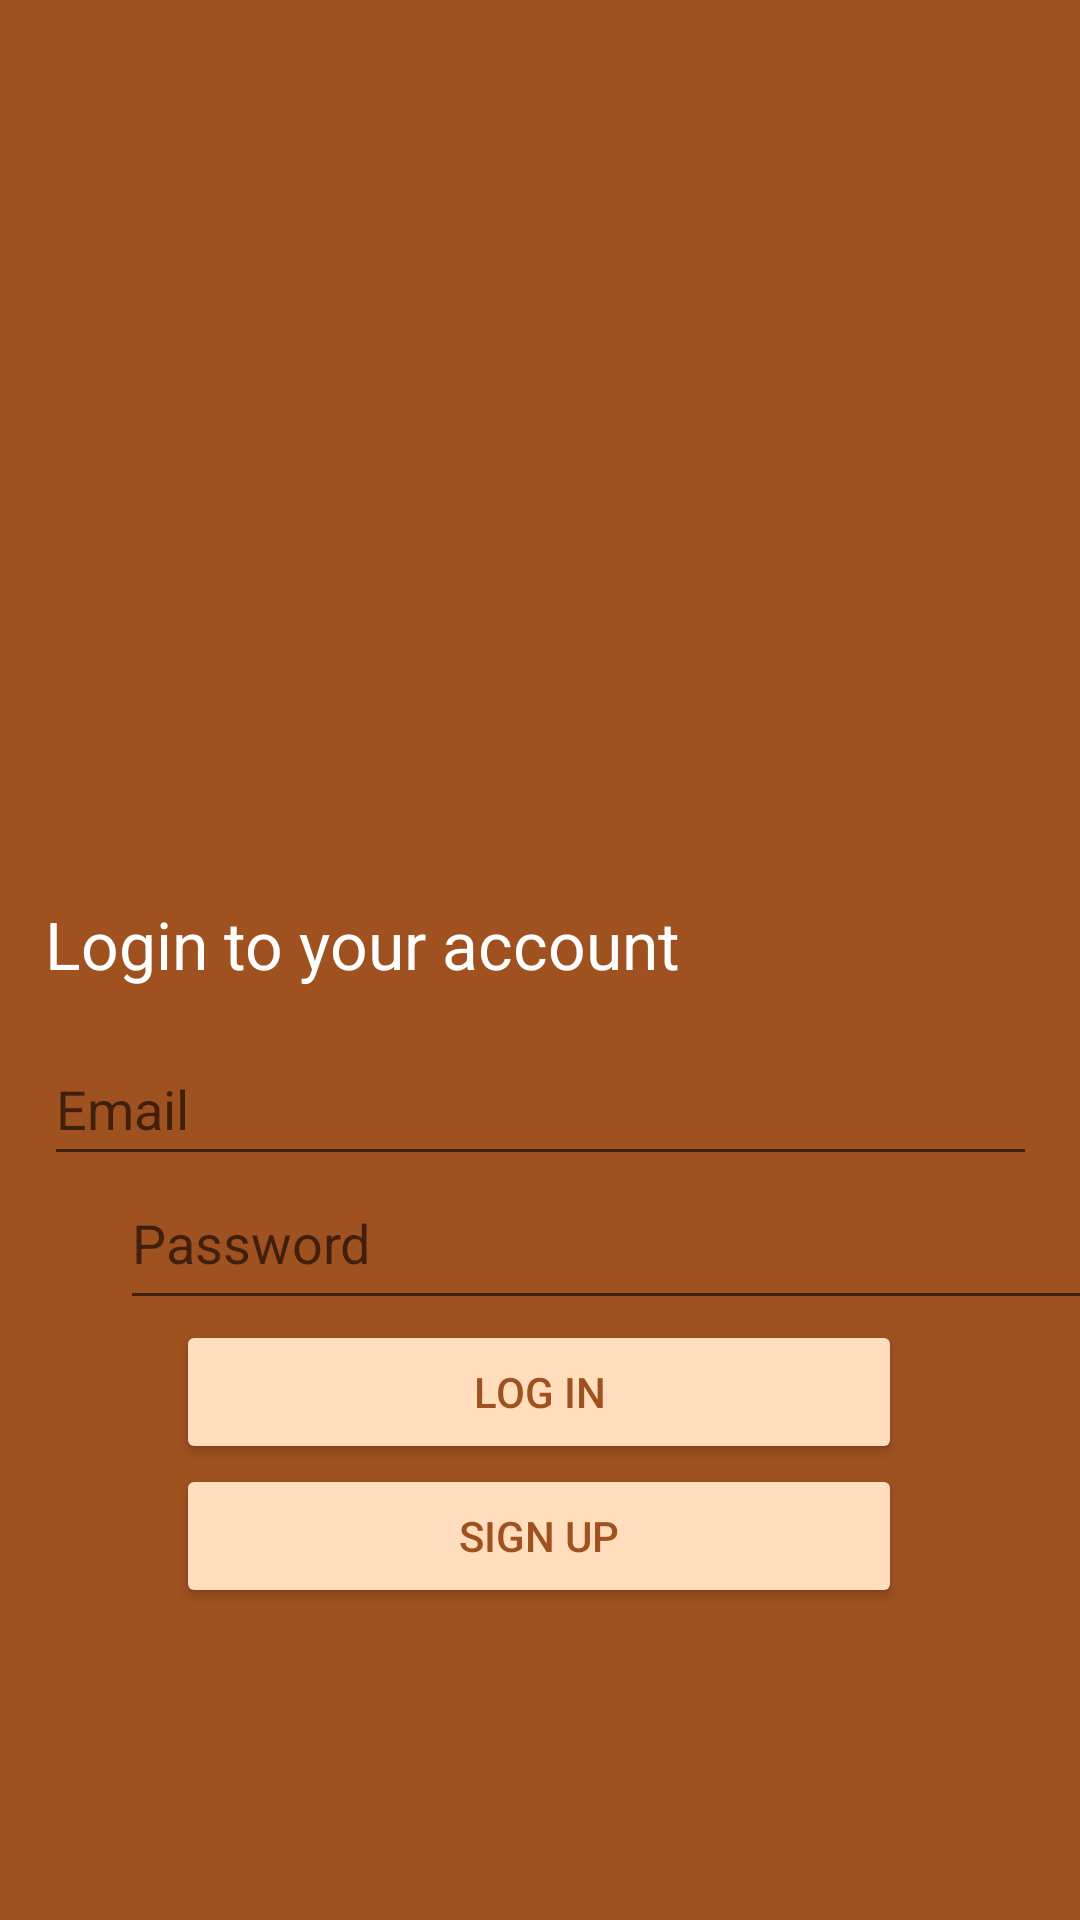

Here is an Android app screen rendered from its layout file. Give the layout XML and the strings, colors and styles it references.
<!-- AndroidManifest.xml: application theme Theme.Tess -->
<!-- res/layout/activity_manhinhdangnhap.xml -->
<?xml version="1.0" encoding="utf-8"?>
<androidx.constraintlayout.widget.ConstraintLayout xmlns:android="http://schemas.android.com/apk/res/android"
    xmlns:app="http://schemas.android.com/apk/res-auto"
    xmlns:tools="http://schemas.android.com/tools"
    android:layout_width="match_parent"
    android:layout_height="match_parent"
    android:background="#A05120"
    tools:context="manhinhdangnhap.manhinhdangnhap">

    <ImageView
        android:id="@+id/imageView2"
        android:layout_width="322dp"
        android:layout_height="244dp"
        android:layout_marginTop="32dp"
        app:layout_constraintEnd_toEndOf="parent"
        app:layout_constraintStart_toStartOf="parent"
        app:layout_constraintTop_toTopOf="parent"
        app:srcCompat="@drawable/ca" />


    <EditText
        android:id="@+id/taikhoan"
        android:layout_width="331dp"
        android:layout_height="48dp"
        android:layout_marginTop="12dp"
        android:hint="Email"
        android:orientation="vertical"
        app:layout_constraintEnd_toEndOf="parent"
        app:layout_constraintStart_toStartOf="parent"
        app:layout_constraintTop_toBottomOf="@+id/textView3"
        app:layout_editor_absoluteX="46dp"
        app:layout_editor_absoluteY="344dp"
        tools:ignore="MissingConstraints" />

    <EditText
        android:id="@+id/matkhau"
        android:layout_width="329dp"
        android:layout_height="48dp"
        android:layout_marginStart="140dp"
        android:layout_marginLeft="140dp"
        android:gravity="left"
        android:hint="Password"
        android:ems="10"
        android:inputType="textPassword"
        android:orientation="vertical"
        android:translationX="-100dp"
        app:layout_constraintStart_toStartOf="parent"
        app:layout_constraintTop_toBottomOf="@+id/taikhoan"
        tools:ignore="MissingConstraints" />

    <TextView
        android:id="@+id/textView3"
        android:layout_width="330dp"
        android:layout_height="32dp"
        android:layout_marginTop="24dp"
        android:gravity="left"
        android:text="Login to your account"
        android:textColor="@color/white"
        android:textSize="22dp"
        app:layout_constraintEnd_toEndOf="parent"
        app:layout_constraintStart_toStartOf="parent"
        app:layout_constraintTop_toBottomOf="@+id/imageView2" />

    <Button
        android:id="@+id/button"
        android:layout_width="242dp"
        android:layout_height="48dp"
        android:layout_marginBottom="196dp"
        android:backgroundTint="#FFDDBD"
        android:text="LOG IN"
        android:textColor="#A05120"
        app:layout_constraintBottom_toBottomOf="parent"
        app:layout_constraintEnd_toEndOf="parent"
        app:layout_constraintHorizontal_bias="0.497"
        app:layout_constraintStart_toStartOf="parent"
        app:layout_constraintTop_toBottomOf="@+id/matkhau"
        app:layout_constraintVertical_bias="0.0" />

    <Button
        android:id="@+id/button1"
        android:layout_width="242dp"
        android:layout_height="48dp"
        android:backgroundTint="#FFDDBD"
        android:text="SIGN UP"
        android:textColor="#A05120"
        app:layout_constraintBottom_toBottomOf="parent"
        app:layout_constraintEnd_toEndOf="parent"
        app:layout_constraintHorizontal_bias="0.498"
        app:layout_constraintStart_toStartOf="parent"
        app:layout_constraintTop_toBottomOf="@+id/button"
        app:layout_constraintVertical_bias="0.0" />


</androidx.constraintlayout.widget.ConstraintLayout>
<!-- resources referenced by this layout -->
<resources>
  <style name="Theme.Tess" parent="Theme.MaterialComponents.DayNight.DarkActionBar">
          
          <item name="colorPrimary">@color/purple_500</item>
          <item name="colorPrimaryVariant">@color/purple_700</item>
          <item name="colorOnPrimary">@color/white</item>
          
          <item name="colorSecondary">@color/teal_200</item>
          <item name="colorSecondaryVariant">@color/teal_700</item>
          <item name="colorOnSecondary">@color/black</item>
          
          <item name="android:statusBarColor" tools:targetApi="l">?attr/colorPrimaryVariant</item>
          
      </style>
  <!-- not gathered from this repository: default colours our renderer supplied (Android Studio template values) -->
  <color name="purple_500">#FF6200EE</color>
  <color name="purple_700">#FF3700B3</color>
  <color name="teal_200">#FF03DAC5</color>
  <color name="teal_700">#FF018786</color>
  <color name="black">#FF000000</color>
  <color name="white">#FFFFFFFF</color>
</resources>
